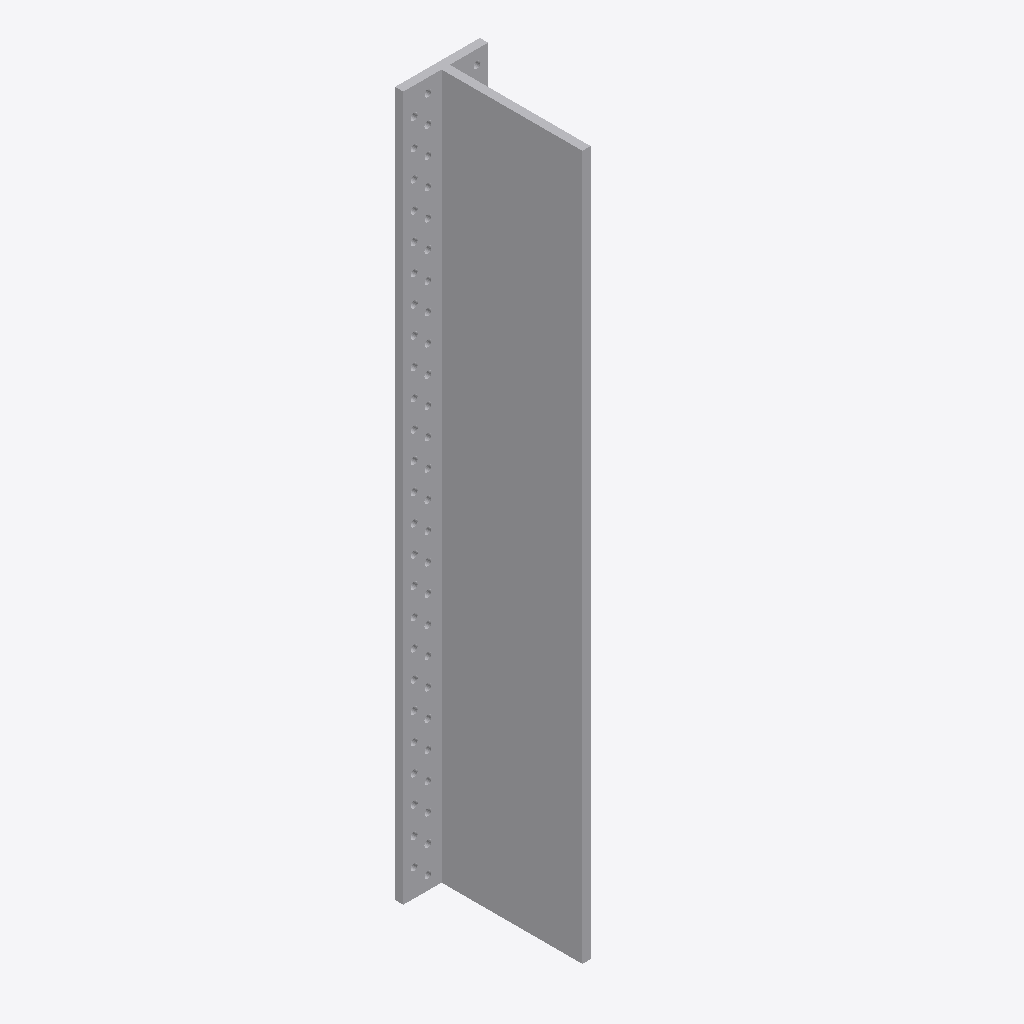
Isometric view of an IFC building model (IFC-SPF (STEP), schema IFC2X3, length unit millimetre), seen from the south-west, elements coloured by IFC class: 1 other element (light grey).
Extent 0.062 m × 0.109 m × 0.515 m (x, y, z). Storeys (1): Level 1 at 0.00 m. Elements (1): 1 IfcBuildingElementProxy.

HEADER;
FILE_DESCRIPTION(('ViewDefinition [CoordinationView]'),'2;1');
FILE_NAME('','2023-07-05T14:57:12',(''),(''),'The EXPRESS Data Manager Version 5.01.0100.02.64','20130308_1515(x64) - Exporter 2014.0.2013.0308 -','');
FILE_SCHEMA(('IFC2X3'));
ENDSEC;
DATA;
#85=IFCPROJECT('2yLul87gL9fOfpfh9sWEiD',#41,'',$,$,'S:\\@Technology\\9.BIMCAD EU\\2.PROJECTS\\ES-233601 BIMCAD EU_Batch 1.3_1191 models\\Working\\3D Content\\First 150 Models\\Normal Holes\\3D RFA\\C_BTALU520_3D_CAD_MULT_Prod.ifc','',(#74,#82),#69);
#3115=IFCSITE('2yLul87gL9fOfpfh9sWEiF',#41,'Default',$,'',#3114,$,$,.ELEMENT.,(42,24,53,508911),(-71,-15,-29,-58837),0.0,$,$);
#95=IFCBUILDING('2yLul87gL9fOfpfh9sWEiC',#41,'',$,$,#32,$,'',.ELEMENT.,$,$,#91);
#104=IFCBUILDINGSTOREY('2yLul87gL9fOfpfhA9Vn58',#41,'Level 1',$,$,#102,$,'Level 1',.ELEMENT.,0.0);
#158=IFCBUILDINGELEMENTPROXY('1XOKRVKdH0$xS657XNt5Ka',#41,'C_BTALU520_3D_CAD_MULT_Prod:C_BTALU520_3D_CAD_MULT_Prod:126394',$,'C_BTALU520_3D_CAD_MULT_Prod',#156,#151,'126394',.ELEMENT.);
ENDSEC;
